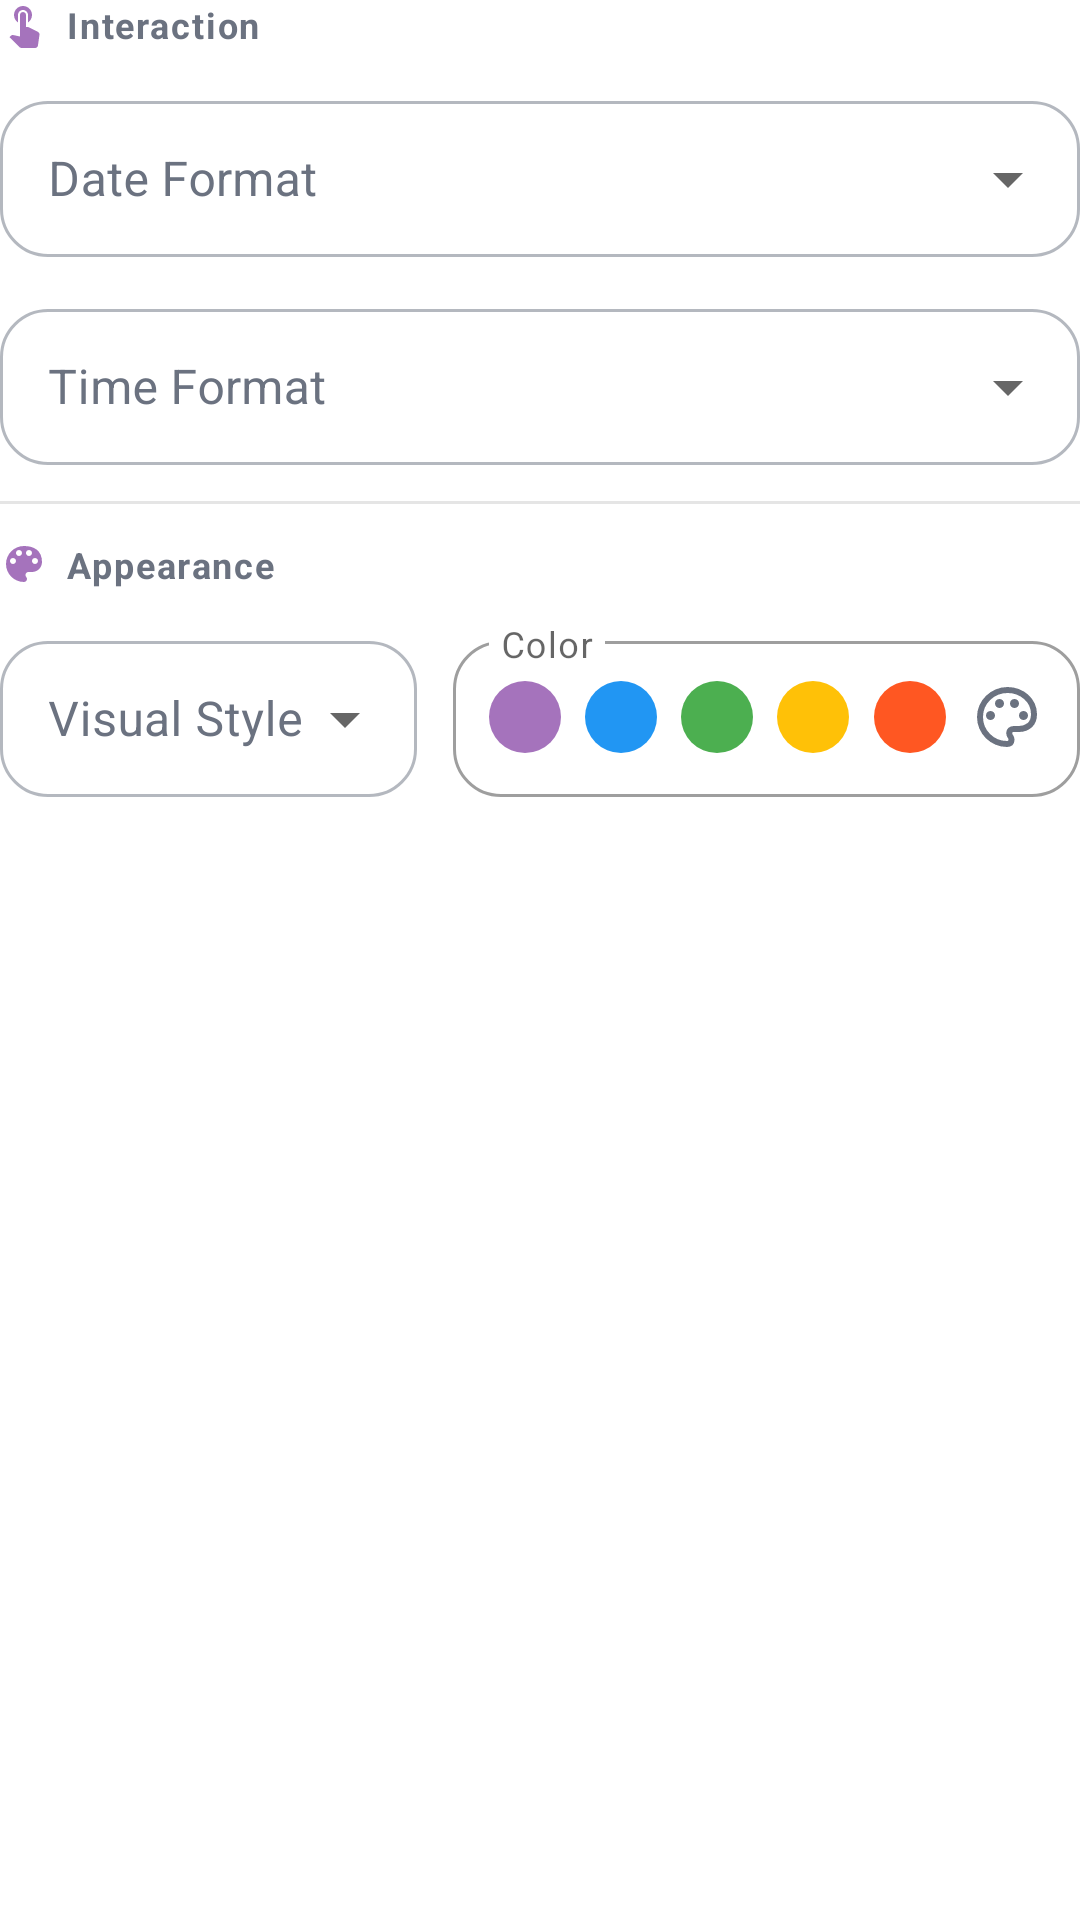

Layout XML and referenced resources for this Android screen:
<!-- AndroidManifest.xml: application theme Theme.Helloworld -->
<!-- res/layout/layout_prop_calendar.xml -->
<?xml version="1.0" encoding="utf-8"?>
<androidx.core.widget.NestedScrollView xmlns:android="http://schemas.android.com/apk/res/android"
    xmlns:app="http://schemas.android.com/apk/res-auto"
    android:layout_width="match_parent"
    android:layout_height="match_parent"
    android:fillViewport="true">

    <LinearLayout
        android:layout_width="match_parent"
        android:layout_height="wrap_content"
        android:orientation="vertical">

        
        <LinearLayout
            android:layout_width="match_parent"
            android:layout_height="wrap_content"
            android:orientation="horizontal"
            android:gravity="start|center_vertical"
            android:layout_marginBottom="12dp">
            <ImageView
                android:layout_width="@dimen/prop_section_icon_size"
                android:layout_height="@dimen/prop_section_icon_size"
                android:src="@drawable/ic_touch_app"
                app:tint="@color/props_primary"
                android:layout_marginEnd="6dp"/>
            <TextView
                android:text="@string/properties_section_interaction"
                android:textSize="12sp"
                android:textStyle="bold"
                android:textColor="@color/prop_text_secondary"
                android:letterSpacing="0.05"
                android:layout_width="wrap_content"
                android:layout_height="wrap_content"/>
        </LinearLayout>

        <com.google.android.material.textfield.TextInputLayout
            android:id="@+id/containerDateFormat"
            style="@style/Widget.App.TextInputLayout.Properties.Dropdown"
            android:layout_width="match_parent"
            android:layout_height="wrap_content"
            android:layout_marginBottom="12dp"
            android:hint="@string/calendar_date_format">
            <AutoCompleteTextView
                android:id="@+id/spDateFormat"
                android:layout_width="match_parent"
                android:layout_height="@dimen/prop_input_height_inner"
                android:inputType="none"
                android:background="@null"
                android:paddingStart="16dp"
                android:paddingEnd="12dp"/>
        </com.google.android.material.textfield.TextInputLayout>

        <com.google.android.material.textfield.TextInputLayout
            android:id="@+id/containerTimeFormat"
            style="@style/Widget.App.TextInputLayout.Properties.Dropdown"
            android:layout_width="match_parent"
            android:layout_height="wrap_content"
            android:layout_marginBottom="12dp"
            android:hint="@string/calendar_time_format">
            <AutoCompleteTextView
                android:id="@+id/spTimeFormat"
                android:layout_width="match_parent"
                android:layout_height="@dimen/prop_input_height_inner"
                android:inputType="none"
                android:background="@null"
                android:paddingStart="16dp"
                android:paddingEnd="12dp"/>
        </com.google.android.material.textfield.TextInputLayout>

        
        <View
            android:layout_width="match_parent"
            android:layout_height="1dp"
            android:background="@color/divider_line"
            android:layout_marginBottom="12dp"/>

        
        <LinearLayout
            android:layout_width="match_parent"
            android:layout_height="wrap_content"
            android:orientation="horizontal"
            android:gravity="start|center_vertical"
            android:layout_marginBottom="12dp">
            <ImageView
                android:layout_width="@dimen/prop_section_icon_size"
                android:layout_height="@dimen/prop_section_icon_size"
                android:src="@drawable/ic_palette"
                app:tint="@color/props_primary"
                android:layout_marginEnd="6dp"/>
            <TextView
                android:text="@string/properties_section_appearance"
                android:textSize="12sp"
                android:textStyle="bold"
                android:textColor="@color/prop_text_secondary"
                android:letterSpacing="0.05"
                android:layout_width="wrap_content"
                android:layout_height="wrap_content"/>
        </LinearLayout>

        
        <LinearLayout
            android:layout_width="match_parent"
            android:layout_height="wrap_content"
            android:orientation="horizontal"
            android:layout_marginBottom="16dp"
            android:baselineAligned="false">

            <com.google.android.material.textfield.TextInputLayout
                style="@style/Widget.App.TextInputLayout.Properties.DenseDropdown"
                android:layout_width="0dp"
                android:layout_height="wrap_content"
                android:layout_weight="0.4"
                android:hint="@string/calendar_style_hint">
                <AutoCompleteTextView
                    android:id="@+id/spVisualStyle"
                    android:layout_width="match_parent"
                    android:layout_height="@dimen/prop_input_height_compact_inner"
                    android:inputType="none"
                    android:background="@null"
                    android:paddingStart="16dp"
                    android:paddingEnd="12dp"/>
            </com.google.android.material.textfield.TextInputLayout>

            <Space android:layout_width="12dp" android:layout_height="wrap_content"/>

            <include
                android:id="@+id/propColor"
                layout="@layout/layout_prop_generic_color"
                android:layout_width="0dp"
                android:layout_weight="0.6"
                android:layout_height="wrap_content" />
        </LinearLayout>

    </LinearLayout>
</androidx.core.widget.NestedScrollView>
<!-- res/layout/layout_prop_generic_color.xml (included above) -->
<?xml version="1.0" encoding="utf-8"?>
<FrameLayout xmlns:android="http://schemas.android.com/apk/res/android"
    xmlns:app="http://schemas.android.com/apk/res-auto"
    android:layout_width="match_parent"
    android:layout_height="wrap_content">

    <com.google.android.material.textfield.TextInputLayout
        android:id="@+id/containerColorInputLayout"
        android:layout_width="match_parent"
        android:layout_height="match_parent"
        app:boxCornerRadiusTopStart="16dp"
        app:boxCornerRadiusTopEnd="16dp"
        app:boxCornerRadiusBottomStart="16dp"
        app:boxCornerRadiusBottomEnd="16dp"
        app:boxBackgroundColor="@color/prop_input_bg"
        style="@style/Widget.MaterialComponents.TextInputLayout.OutlinedBox"
        android:hint="@string/prop_label_color"
        app:hintEnabled="true"
        app:expandedHintEnabled="false">
        
        <com.google.android.material.textfield.TextInputEditText
            android:layout_width="match_parent"
            android:layout_height="@dimen/prop_input_height_inner"
            android:focusable="false"
            android:clickable="false"
            android:cursorVisible="false" />
    </com.google.android.material.textfield.TextInputLayout>

    <LinearLayout
        android:layout_width="match_parent"
        android:layout_height="match_parent"
        android:orientation="horizontal"
        android:gravity="center"
        android:paddingTop="6dp"
        android:paddingBottom="2dp"
        android:paddingStart="8dp"
        android:paddingEnd="8dp">
        
        <FrameLayout android:layout_width="0dp" android:layout_weight="1" android:layout_height="match_parent">
            <View android:id="@+id/vColor1" android:layout_width="24dp" android:layout_height="24dp" android:layout_gravity="center" android:background="@drawable/shape_circle_color" android:backgroundTint="#a573bc"/>
        </FrameLayout>
        
        <FrameLayout android:layout_width="0dp" android:layout_weight="1" android:layout_height="match_parent">
            <View android:id="@+id/vColor2" android:layout_width="24dp" android:layout_height="24dp" android:layout_gravity="center" android:background="@drawable/shape_circle_color" android:backgroundTint="#2196F3"/>
        </FrameLayout>
        
        <FrameLayout android:layout_width="0dp" android:layout_weight="1" android:layout_height="match_parent">
            <View android:id="@+id/vColor3" android:layout_width="24dp" android:layout_height="24dp" android:layout_gravity="center" android:background="@drawable/shape_circle_color" android:backgroundTint="#4CAF50"/>
        </FrameLayout>
        
        <FrameLayout android:layout_width="0dp" android:layout_weight="1" android:layout_height="match_parent">
            <View android:id="@+id/vColor4" android:layout_width="24dp" android:layout_height="24dp" android:layout_gravity="center" android:background="@drawable/shape_circle_color" android:backgroundTint="#FFC107"/>
        </FrameLayout>
        
        <FrameLayout android:layout_width="0dp" android:layout_weight="1" android:layout_height="match_parent">
            <View android:id="@+id/vColor5" android:layout_width="24dp" android:layout_height="24dp" android:layout_gravity="center" android:background="@drawable/shape_circle_color" android:backgroundTint="#FF5722"/>
        </FrameLayout>
        
        
        <FrameLayout android:layout_width="0dp" android:layout_weight="1" android:layout_height="match_parent">
            <ImageView
                 android:id="@+id/btnColorCustom"
                 android:layout_width="24dp"
                 android:layout_height="24dp"
                 android:layout_gravity="center"
                 android:src="@drawable/ic_palette_open"
                 app:tint="@color/prop_text_secondary"/>
        </FrameLayout>
    </LinearLayout>
</FrameLayout>
<!-- resources referenced by this layout -->
<resources>
  <color name="divider_line">#1A000000</color>
  <color name="prop_input_bg">#FFFFFF</color>
  <color name="prop_text_secondary">#6B7280</color>
  <color name="props_primary">#a573bc</color>
  <dimen name="prop_input_height_compact_inner">52dp</dimen>
  <dimen name="prop_input_height_inner">52dp</dimen>
  <dimen name="prop_section_icon_size">16dp</dimen>
  <!-- drawable shape_circle_color (drawable) -->
  <?xml version="1.0" encoding="utf-8"?>
  <shape xmlns:android="http://schemas.android.com/apk/res/android" android:shape="oval">
      <solid android:color="#FFFFFF"/>
      <size android:width="20dp" android:height="20dp"/>
  </shape>
  <string name="calendar_date_format">Date Format</string>
  <string name="calendar_style_hint">Visual Style</string>
  <string name="calendar_time_format">Time Format</string>
  <string name="prop_label_color">Color</string>
  <string name="properties_section_appearance">Appearance</string>
  <string name="properties_section_interaction">Interaction</string>
  <style name="Widget.App.TextInputLayout.Properties.DenseDropdown" parent="Widget.App.TextInputLayout.Properties.Dropdown">
      </style>
  <style name="Theme.Helloworld" parent="Theme.MaterialComponents.DayNight.NoActionBar">
          
          <item name="colorPrimary">@color/purple_500</item>
          <item name="colorPrimaryVariant">@color/purple_700</item>
          <item name="colorOnPrimary">@color/white</item>
          
          <item name="colorSecondary">@color/teal_200</item>
          <item name="colorSecondaryVariant">@color/teal_700</item>
          <item name="colorOnSecondary">@color/black</item>
          
          
          <item name="android:statusBarColor">@android:color/transparent</item>
          <item name="android:windowLightStatusBar">true</item>
          <item name="autoCompleteTextViewStyle">@style/Widget.App.AutoCompleteTextView.Properties.Dropdown</item>
          
      </style>
  <dimen name="prop_input_corner_radius">16dp</dimen>
  <!-- drawable bg_popup_rounded (drawable) -->
  <?xml version="1.0" encoding="utf-8"?>
  <shape xmlns:android="http://schemas.android.com/apk/res/android">
      <solid android:color="@color/popup_bg_color" />
      <corners android:radius="12dp" />
      <padding android:left="8dp" android:right="8dp" android:top="8dp" android:bottom="8dp"/>
      <stroke android:width="1dp" android:color="#E0E0E0"/>
  </shape>
  <color name="purple_500">#FF6200EE</color>
  <color name="purple_700">#FF3700B3</color>
  <color name="white">#FFFFFFFF</color>
  <color name="teal_200">#FF03DAC5</color>
  <color name="teal_700">#FF018786</color>
  <color name="black">#FF000000</color>
  <style name="Widget.App.AutoCompleteTextView.Properties.Dropdown" parent="Widget.AppCompat.AutoCompleteTextView">
          <item name="android:minHeight">@dimen/prop_input_height_inner</item>
          <item name="android:textSize">@dimen/prop_dropdown_text_size</item>
          <item name="android:textColor">@color/prop_text_primary</item>
          <item name="android:gravity">center_vertical</item>
          <item name="android:paddingStart">@dimen/prop_dropdown_padding_horizontal</item>
          <item name="android:paddingEnd">@dimen/prop_dropdown_padding_horizontal</item>
          <item name="android:maxLines">1</item>
          <item name="android:ellipsize">end</item>
      </style>
  <color name="popup_bg_color">#FFFFFF</color>
  <dimen name="prop_dropdown_text_size">13sp</dimen>
  <color name="prop_text_primary">#1F2937</color>
  <dimen name="prop_dropdown_padding_horizontal">16dp</dimen>
</resources>
